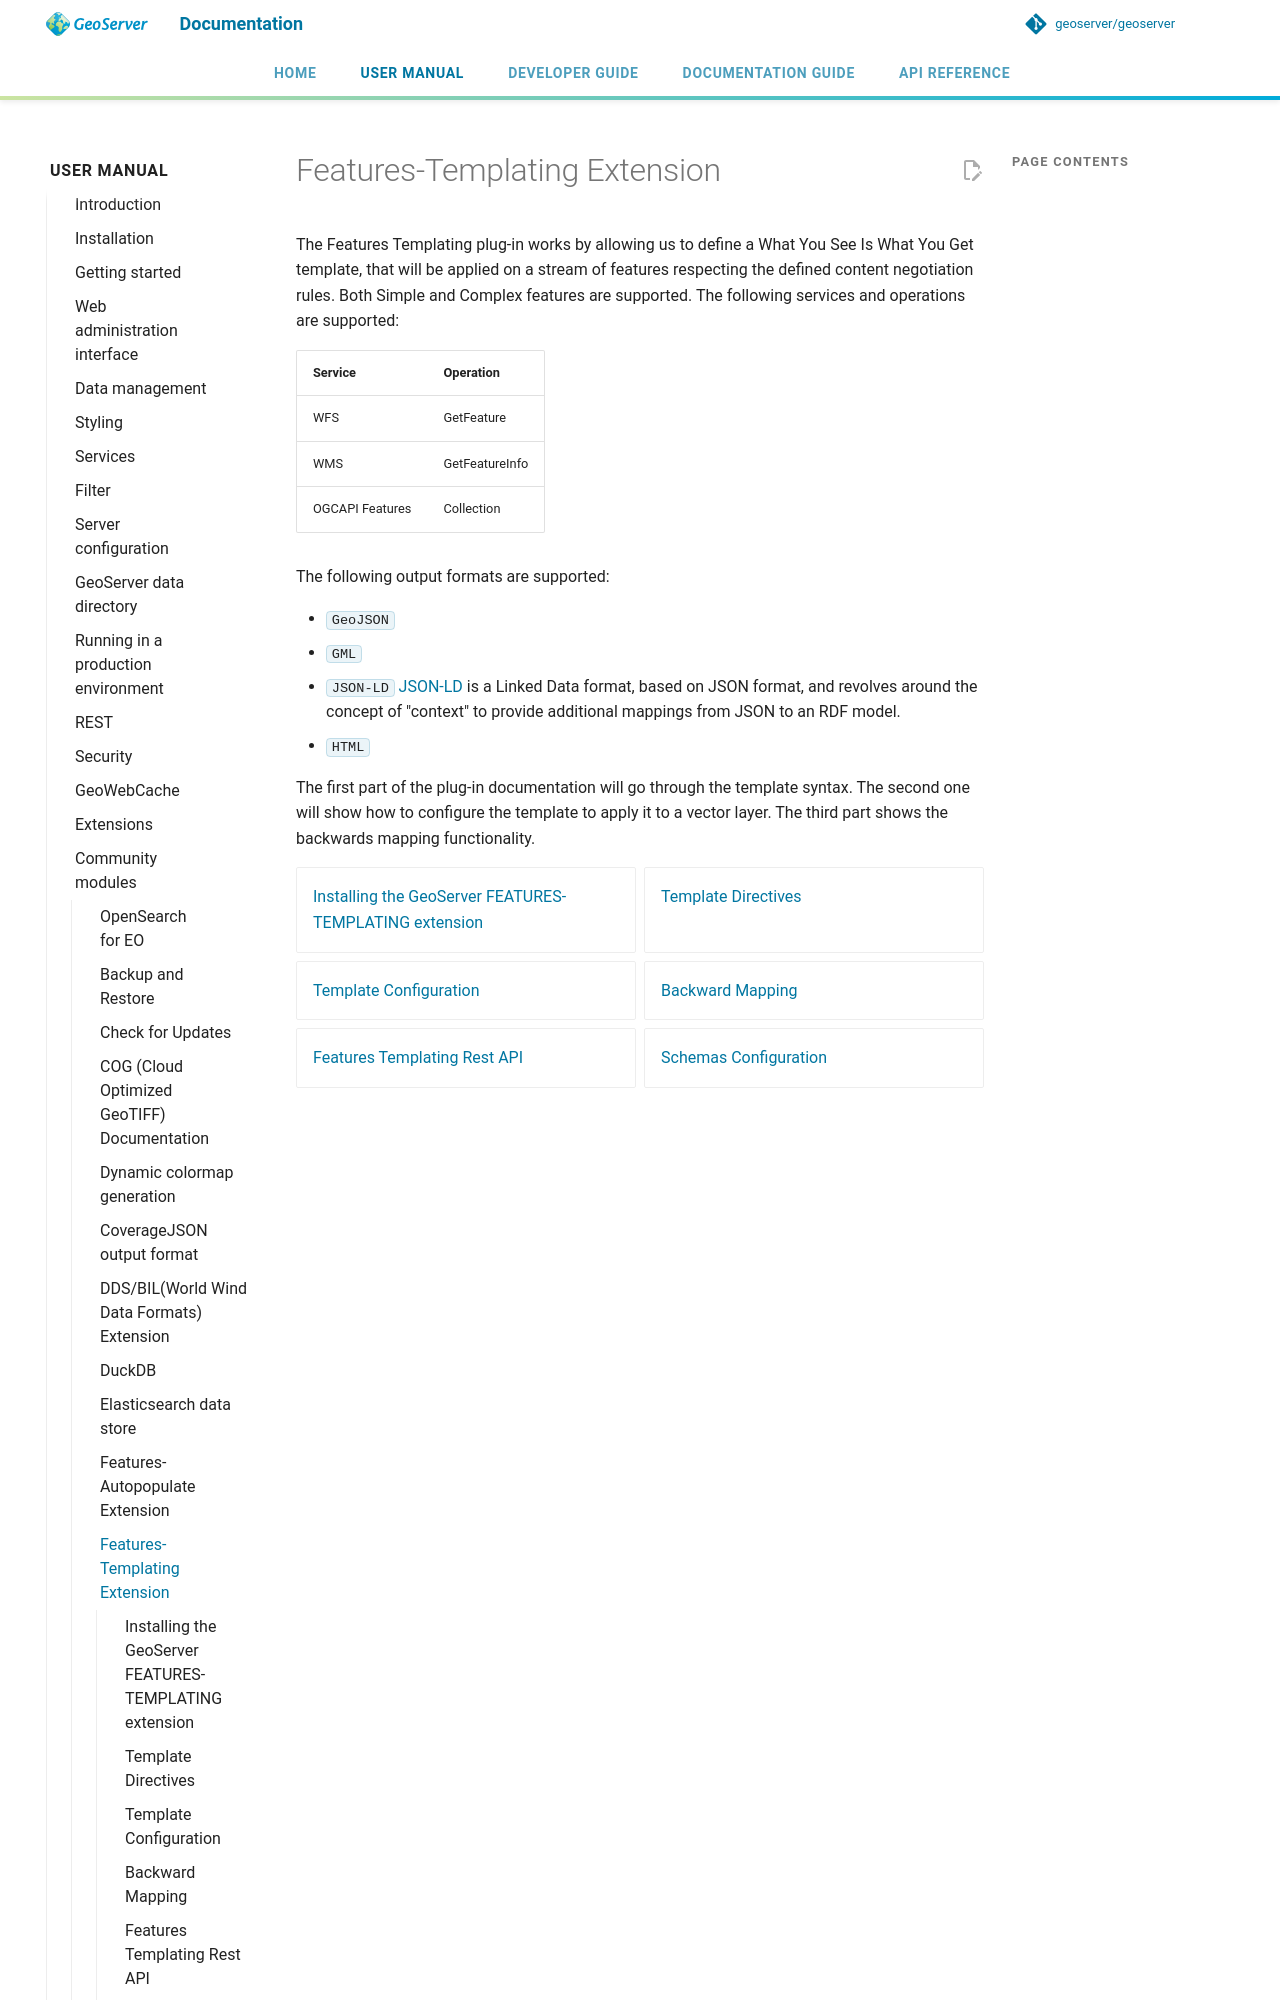

repository: JavaAPEXX/geoserver-Migrated20261119214137 · page: latest/en/user/community/features-templating/index.html · generator: mkdocs

# Features-Templating Extension

The Features Templating plug-in works by allowing us to define a What You See Is What You Get template, that will be applied on a stream of features respecting the defined content negotiation rules. Both Simple and Complex features are supported. The following services and operations are supported:
